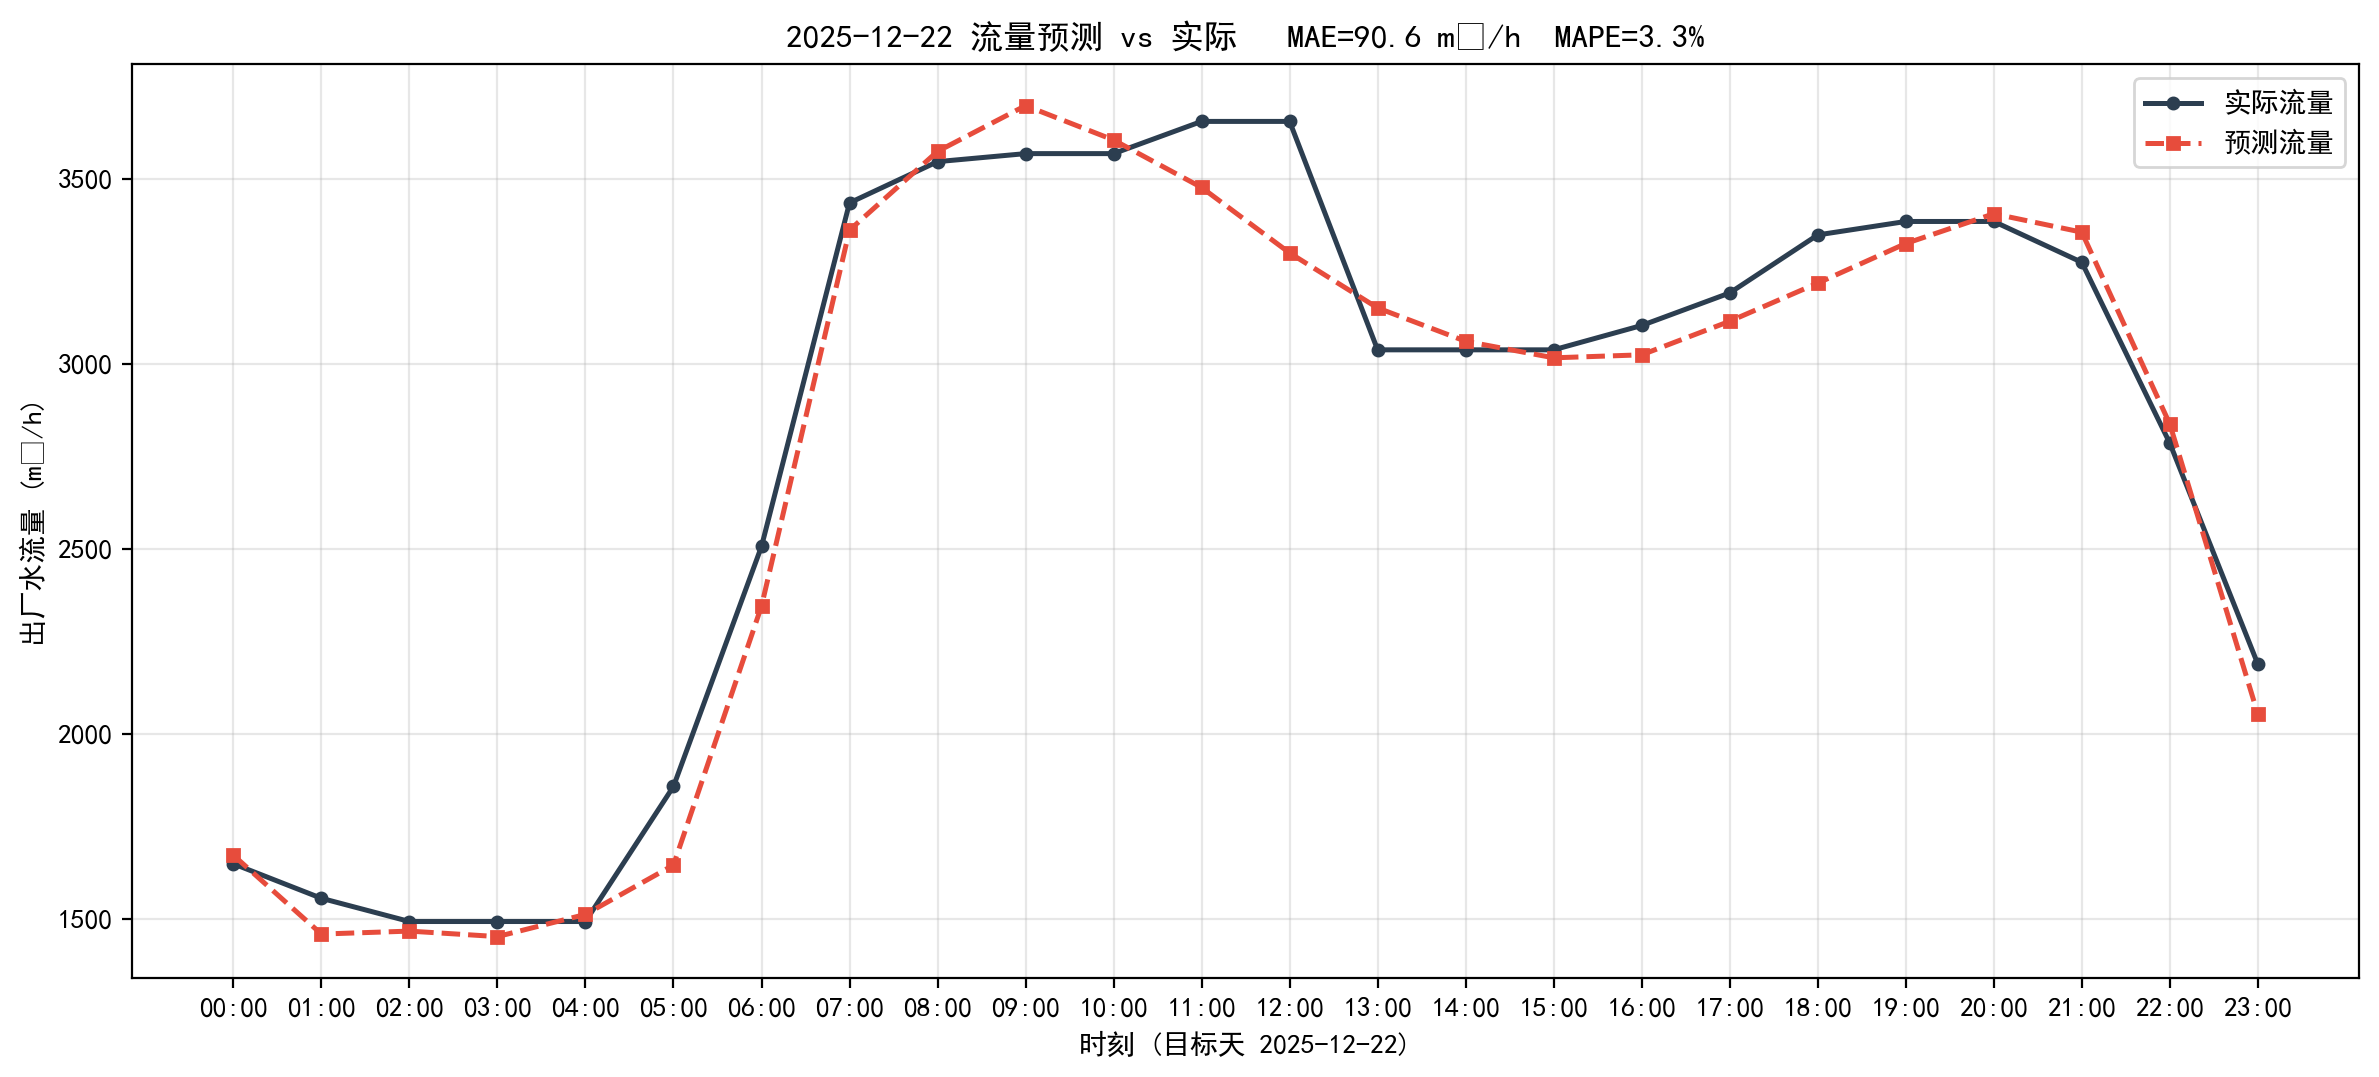

Source data for this figure (header and first rows):
timestamp, actual, predict, abs_err
2025-12-22 00:00:00, 1649, 1672, 23.19
2025-12-22 01:00:00, 1556, 1460, 96.67
2025-12-22 02:00:00, 1493, 1468, 25.92
2025-12-22 03:00:00, 1493, 1453, 40.72
2025-12-22 04:00:00, 1493, 1513, 19.18
2025-12-22 05:00:00, 1858, 1646, 212.5
2025-12-22 06:00:00, 2507, 2346, 161.4
2025-12-22 07:00:00, 3435, 3362, 73.63
2025-12-22 08:00:00, 3547, 3574, 27.67
2025-12-22 09:00:00, 3568, 3698, 129.7
2025-12-22 10:00:00, 3568, 3605, 36.77
2025-12-22 11:00:00, 3655, 3477, 178.5
2025-12-22 12:00:00, 3655, 3300, 355.4
2025-12-22 13:00:00, 3038, 3151, 113.2
2025-12-22 14:00:00, 3038, 3061, 23.11
2025-12-22 15:00:00, 3038, 3017, 21.59
2025-12-22 16:00:00, 3104, 3025, 79.32
2025-12-22 17:00:00, 3192, 3115, 76.51
2025-12-22 18:00:00, 3349, 3218, 130.2
2025-12-22 19:00:00, 3385, 3326, 59.55
2025-12-22 20:00:00, 3385, 3406, 20.85
2025-12-22 21:00:00, 3275, 3356, 81.36
2025-12-22 22:00:00, 2786, 2838, 51.78
2025-12-22 23:00:00, 2189, 2054, 135.1
